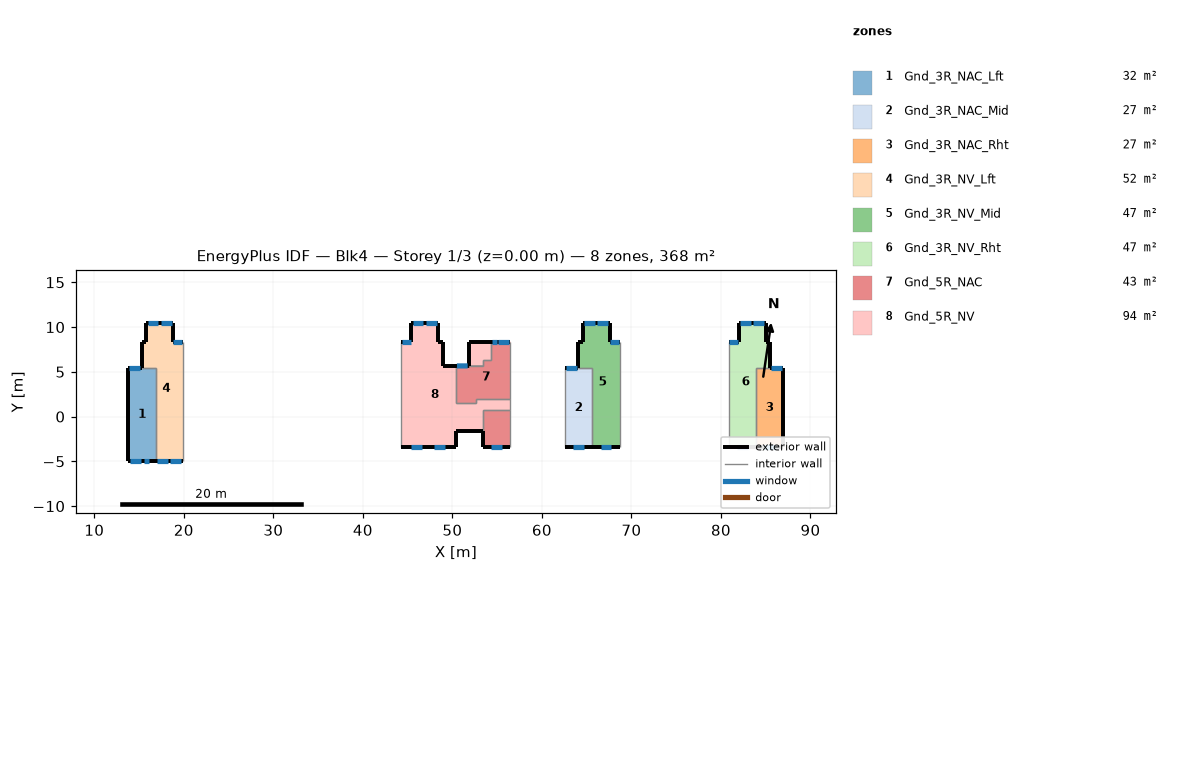
=== STOREY PLAN SPEC (per zone: floor XY polygon, exterior-wall plan segments, windows/doors) ===
zone 1: Gnd_3R_NAC_Lft  (31.6 m²)
  floor: (16.87, 5.40) (16.87, -4.96) (13.82, -4.96) (13.82, 5.40)
  exterior wall: (15.31, 5.40) – (13.82, 5.40)  [1.5 m]
    window: (15.12, 5.40) – (13.92, 5.40)  [1.8 m²]
  exterior wall: (13.82, -4.96) – (16.87, -4.96)  [3.0 m]
    window: (15.54, -4.96) – (16.14, -4.96)  [0.9 m²]
    window: (13.98, -4.96) – (15.18, -4.96)  [1.8 m²]
  exterior wall: (13.82, 5.40) – (13.82, -4.96)  [10.4 m]
  interior walls: 2
zone 2: Gnd_3R_NAC_Mid  (26.9 m²)
  floor: (65.63, 5.40) (65.63, -3.44) (62.59, -3.44) (62.59, 5.40)
  exterior wall: (62.59, -3.44) – (65.63, -3.44)  [3.0 m]
    window: (63.53, -3.44) – (64.73, -3.44)  [1.8 m²]
  exterior wall: (64.07, 5.40) – (62.59, 5.40)  [1.5 m]
    window: (63.94, 5.40) – (62.74, 5.40)  [1.8 m²]
  interior walls: 3
zone 3: Gnd_3R_NAC_Rht  (26.9 m²)
  floor: (86.97, 5.40) (86.97, -3.44) (83.92, -3.44) (83.92, 5.40)
  exterior wall: (83.92, -3.44) – (86.97, -3.44)  [3.0 m]
    window: (84.85, -3.44) – (86.05, -3.44)  [1.8 m²]
  exterior wall: (86.97, -3.44) – (86.97, 5.40)  [8.8 m]
  exterior wall: (86.97, 5.40) – (85.48, 5.40)  [1.5 m]
    window: (86.83, 5.40) – (85.63, 5.40)  [1.8 m²]
  interior walls: 2
zone 4: Gnd_3R_NV_Lft  (51.6 m²)
  floor: (18.81, 10.49) (18.81, 8.36) (19.92, 8.36) (19.92, -4.96) (16.87, -4.96) (16.87, 5.40) (15.31, 5.40) (15.31, 8.36) (15.81, 8.36) (15.81, 10.49)
  exterior wall: (18.81, 8.36) – (18.81, 10.49)  [2.1 m]
  exterior wall: (19.92, 8.36) – (18.81, 8.36)  [1.1 m]
    window: (19.84, 8.36) – (18.84, 8.36)  [1.1 m²]
  exterior wall: (16.87, -4.96) – (19.92, -4.96)  [3.0 m]
    window: (18.48, -4.96) – (19.68, -4.96)  [1.7 m²]
    window: (17.06, -4.96) – (18.26, -4.96)  [1.7 m²]
  exterior wall: (15.31, 8.36) – (15.31, 5.40)  [3.0 m]
  exterior wall: (15.81, 8.36) – (15.31, 8.36)  [0.5 m]
  exterior wall: (15.81, 10.49) – (15.81, 8.36)  [2.1 m]
  exterior wall: (18.81, 10.49) – (15.81, 10.49)  [3.0 m]
    window: (18.65, 10.49) – (17.45, 10.49)  [1.7 m²]
    window: (17.16, 10.49) – (15.96, 10.49)  [1.7 m²]
  interior walls: 3
zone 5: Gnd_3R_NV_Mid  (47.0 m²)
  floor: (67.57, 10.49) (67.57, 8.36) (68.68, 8.36) (68.68, -3.44) (65.63, -3.44) (65.63, 5.40) (64.07, 5.40) (64.07, 8.36) (64.57, 8.36) (64.57, 10.49)
  exterior wall: (64.57, 10.49) – (64.57, 8.36)  [2.1 m]
  exterior wall: (65.63, -3.44) – (68.68, -3.44)  [3.0 m]
    window: (66.57, -3.44) – (67.77, -3.44)  [1.7 m²]
  exterior wall: (67.57, 10.49) – (64.57, 10.49)  [3.0 m]
    window: (67.38, 10.49) – (66.18, 10.49)  [1.7 m²]
    window: (65.89, 10.49) – (64.69, 10.49)  [1.7 m²]
  exterior wall: (64.57, 8.36) – (64.07, 8.36)  [0.5 m]
  exterior wall: (64.07, 8.36) – (64.07, 5.40)  [3.0 m]
  exterior wall: (67.57, 8.36) – (67.57, 10.49)  [2.1 m]
  exterior wall: (68.68, 8.36) – (67.57, 8.36)  [1.1 m]
    window: (68.62, 8.36) – (67.62, 8.36)  [1.1 m²]
  interior walls: 3
zone 6: Gnd_3R_NV_Rht  (47.0 m²)
  floor: (84.98, 10.49) (84.98, 8.36) (85.48, 8.36) (85.48, 5.40) (83.92, 5.40) (83.92, -3.44) (80.87, -3.44) (80.87, 8.36) (81.98, 8.36) (81.98, 10.49)
  exterior wall: (81.98, 10.49) – (81.98, 8.36)  [2.1 m]
  exterior wall: (84.98, 8.36) – (84.98, 10.49)  [2.1 m]
  exterior wall: (80.87, -3.44) – (83.92, -3.44)  [3.0 m]
    window: (81.80, -3.44) – (83.00, -3.44)  [1.7 m²]
  exterior wall: (85.48, 5.40) – (85.48, 8.36)  [3.0 m]
  exterior wall: (84.98, 10.49) – (81.98, 10.49)  [3.0 m]
    window: (83.31, 10.49) – (82.11, 10.49)  [1.7 m²]
    window: (84.80, 10.49) – (83.60, 10.49)  [1.7 m²]
  exterior wall: (81.98, 8.36) – (80.87, 8.36)  [1.1 m]
    window: (81.93, 8.36) – (80.93, 8.36)  [1.1 m²]
  exterior wall: (85.48, 8.36) – (84.98, 8.36)  [0.5 m]
  interior walls: 3
zone 7: Gnd_5R_NAC  (42.7 m²)
  floor: (56.49, 0.71) (56.49, -3.44) (53.44, -3.44) (53.44, 0.71)
  floor: (56.49, 8.36) (56.49, 1.93) (52.64, 1.93) (52.64, 1.51) (50.39, 1.51) (50.39, 5.66) (53.44, 5.66) (53.44, 6.27) (54.33, 6.27) (54.33, 8.36)
  exterior wall: (56.49, 8.36) – (54.33, 8.36)  [2.2 m]
    window: (55.01, 8.36) – (54.41, 8.36)  [0.9 m²]
    window: (56.32, 8.36) – (55.12, 8.36)  [1.8 m²]
  exterior wall: (53.44, -3.44) – (56.49, -3.44)  [3.0 m]
    window: (54.31, -3.44) – (55.51, -3.44)  [1.8 m²]
  exterior wall: (53.44, -1.64) – (53.44, -3.44)  [1.8 m]
  exterior wall: (51.88, 5.66) – (50.39, 5.66)  [1.5 m]
    window: (51.71, 5.66) – (50.51, 5.66)  [1.8 m²]
  interior walls: 12
zone 8: Gnd_5R_NV  (94.0 m²)
  floor: (50.39, 5.66) (50.39, 1.51) (52.64, 1.51) (52.64, 1.93) (56.49, 1.93) (56.49, 0.71) (53.44, 0.71) (53.44, -1.64) (50.39, -1.64) (50.39, -3.44) (44.30, -3.44) (44.30, 8.36) (45.41, 8.36) (45.41, 10.49) (48.41, 10.49) (48.41, 8.36) (48.91, 8.36) (48.91, 5.66)
  floor: (54.33, 8.36) (54.33, 6.27) (53.44, 6.27) (53.44, 5.66) (51.88, 5.66) (51.88, 8.36)
  exterior wall: (45.41, 8.36) – (44.30, 8.36)  [1.1 m]
    window: (45.35, 8.36) – (44.35, 8.36)  [1.1 m²]
  exterior wall: (45.41, 10.49) – (45.41, 8.36)  [2.1 m]
  exterior wall: (48.41, 10.49) – (45.41, 10.49)  [3.0 m]
    window: (48.25, 10.49) – (47.05, 10.49)  [1.7 m²]
    window: (46.76, 10.49) – (45.56, 10.49)  [1.7 m²]
  exterior wall: (48.41, 8.36) – (48.41, 10.49)  [2.1 m]
  exterior wall: (48.91, 8.36) – (48.41, 8.36)  [0.5 m]
  exterior wall: (48.91, 5.66) – (48.91, 8.36)  [2.7 m]
  exterior wall: (50.39, 5.66) – (48.91, 5.66)  [1.5 m]
  exterior wall: (50.39, -1.64) – (53.44, -1.64)  [3.0 m]
  exterior wall: (50.39, -3.44) – (50.39, -1.64)  [1.8 m]
  exterior wall: (44.30, -3.44) – (50.39, -3.44)  [6.1 m]
    window: (45.37, -3.44) – (46.57, -3.44)  [1.7 m²]
    window: (47.96, -3.44) – (49.16, -3.44)  [1.7 m²]
  exterior wall: (51.88, 8.36) – (51.88, 5.66)  [2.7 m]
  exterior wall: (54.33, 8.36) – (51.88, 8.36)  [2.5 m]
  interior walls: 12

=== DERIVED (storey summary) ===
Building: Blk4
Storey: 1 of 3  (floor level z = 0.00 m)
Storey gross floor area: 367.7 m²
Zones on this storey: 8
  - Gnd_3R_NAC_Lft: floor 31.6 m²; exterior wall 14.9 m (53.6 m²); 3 window(s) 4.5 m²; WWR 8.5%
  - Gnd_3R_NAC_Mid: floor 26.9 m²; exterior wall 4.5 m (16.3 m²); 2 window(s) 3.6 m²; WWR 22.3%
  - Gnd_3R_NAC_Rht: floor 26.9 m²; exterior wall 13.4 m (48.1 m²); 2 window(s) 3.6 m²; WWR 7.6%
  - Gnd_3R_NV_Lft: floor 51.6 m²; exterior wall 14.9 m (53.5 m²); 5 window(s) 7.9 m²; WWR 14.8%
  - Gnd_3R_NV_Mid: floor 47.0 m²; exterior wall 14.9 m (53.5 m²); 4 window(s) 6.2 m²; WWR 11.6%
  - Gnd_3R_NV_Rht: floor 47.0 m²; exterior wall 14.9 m (53.5 m²); 4 window(s) 6.2 m²; WWR 11.6%
  - Gnd_5R_NAC: floor 42.7 m²; exterior wall 8.5 m (30.6 m²); 4 window(s) 6.4 m²; WWR 20.8%
  - Gnd_5R_NV: floor 94.0 m²; exterior wall 29.2 m (104.9 m²); 5 window(s) 7.9 m²; WWR 7.5%
Zone adjacency (shared interzone walls):
  - Gnd_3R_NAC_Lft ↔ Gnd_3R_NV_Lft
  - Gnd_3R_NAC_Mid ↔ Gnd_3R_NV_Mid
  - Gnd_3R_NAC_Rht ↔ Gnd_3R_NV_Rht
  - Gnd_5R_NAC ↔ Gnd_5R_NV